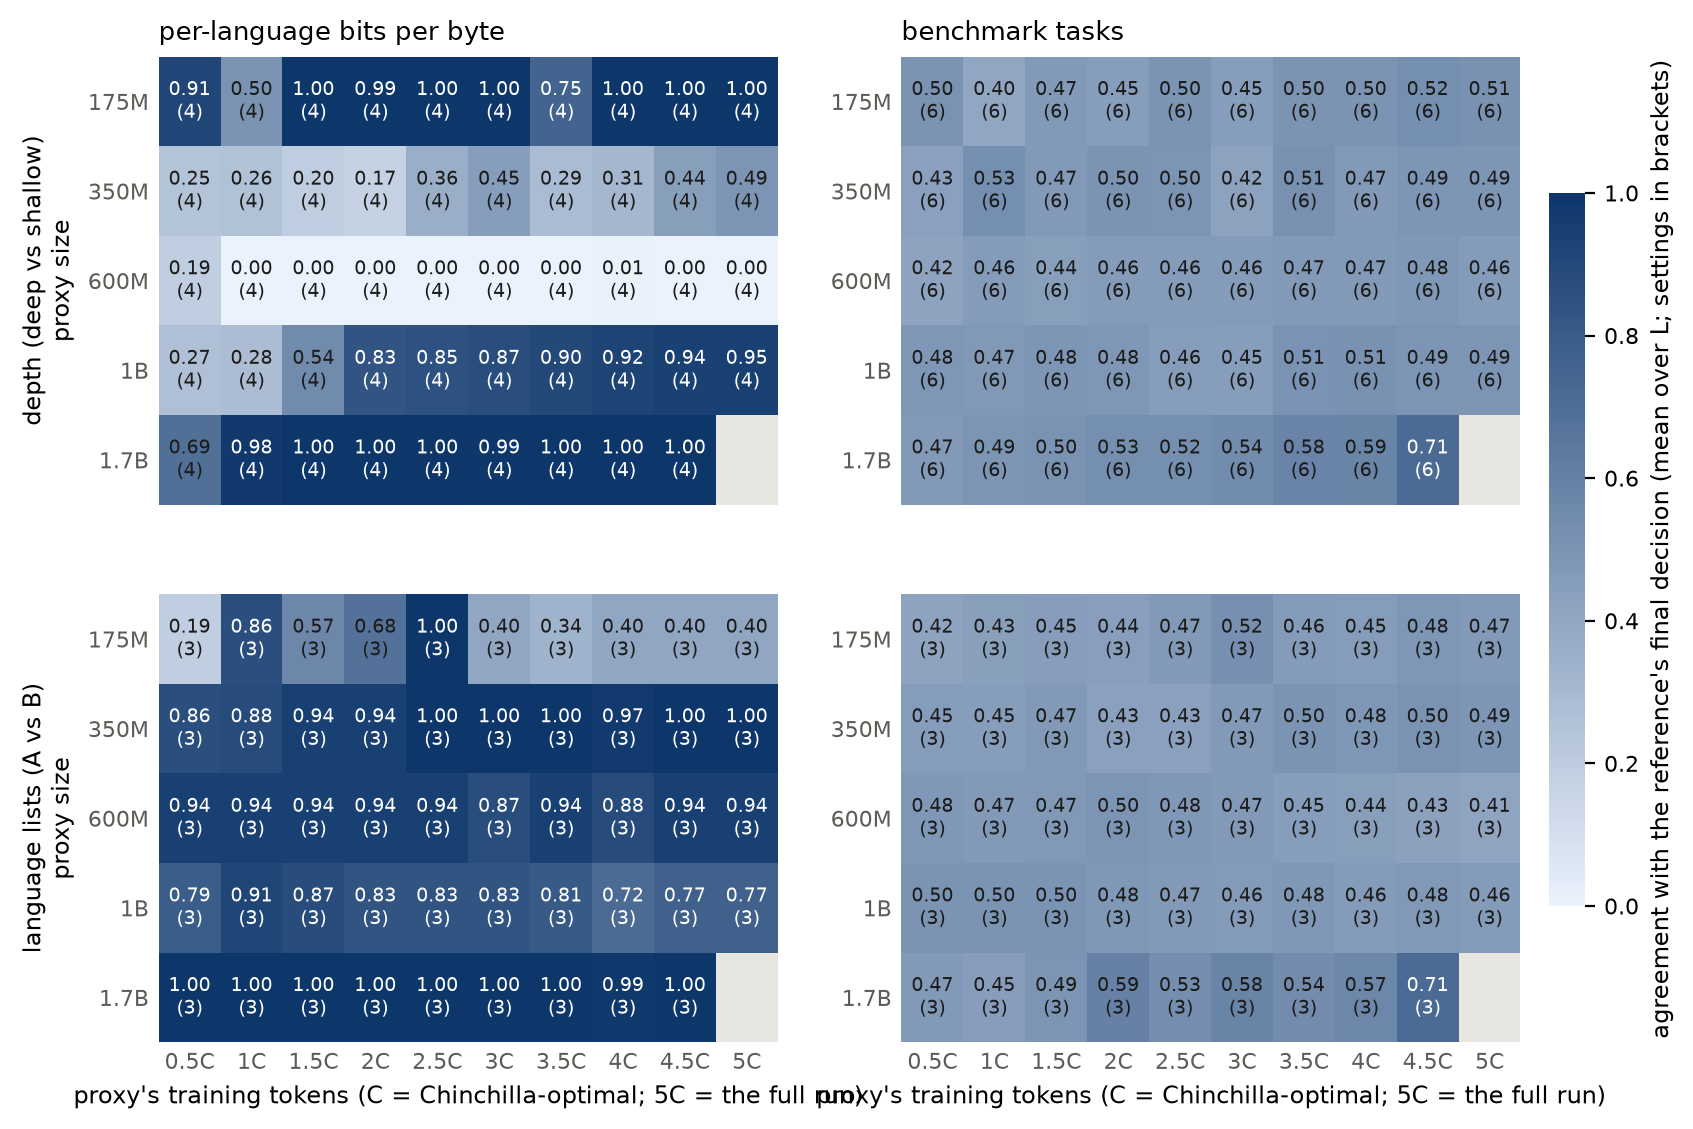

The table this chart was drawn from, first rows:
intervention, label, population, proxy_size, frac, da, cells, items, refs
arch, depth (deep vs shallow), benchmark, 1.7B, 0.1, 0.4698, 6, 2135, 1.7B
arch, depth (deep vs shallow), benchmark, 1.7B, 0.2, 0.493, 6, 2135, 1.7B
arch, depth (deep vs shallow), benchmark, 1.7B, 0.3, 0.5009, 6, 2135, 1.7B
arch, depth (deep vs shallow), benchmark, 1.7B, 0.4, 0.5264, 6, 2135, 1.7B
arch, depth (deep vs shallow), benchmark, 1.7B, 0.5, 0.5247, 6, 2135, 1.7B
arch, depth (deep vs shallow), benchmark, 1.7B, 0.6, 0.5392, 6, 2135, 1.7B
arch, depth (deep vs shallow), benchmark, 1.7B, 0.7, 0.58, 6, 2135, 1.7B
arch, depth (deep vs shallow), benchmark, 1.7B, 0.8, 0.5859, 6, 2135, 1.7B
arch, depth (deep vs shallow), benchmark, 1.7B, 0.9, 0.7126, 6, 2135, 1.7B
arch, depth (deep vs shallow), benchmark, 175M, 0.1, 0.5, 6, 1966, 1.7B
arch, depth (deep vs shallow), benchmark, 175M, 0.2, 0.3986, 6, 1966, 1.7B
arch, depth (deep vs shallow), benchmark, 175M, 0.3, 0.4684, 6, 1966, 1.7B
arch, depth (deep vs shallow), benchmark, 175M, 0.4, 0.4529, 6, 1966, 1.7B
arch, depth (deep vs shallow), benchmark, 175M, 0.5, 0.4975, 6, 1966, 1.7B
arch, depth (deep vs shallow), benchmark, 175M, 0.6, 0.4499, 6, 1495, 1.7B
arch, depth (deep vs shallow), benchmark, 175M, 0.7, 0.4986, 6, 1966, 1.7B
arch, depth (deep vs shallow), benchmark, 175M, 0.8, 0.4976, 6, 1966, 1.7B
arch, depth (deep vs shallow), benchmark, 175M, 0.9, 0.5248, 6, 1966, 1.7B
arch, depth (deep vs shallow), benchmark, 175M, 1.0, 0.5107, 6, 1966, 1.7B
arch, depth (deep vs shallow), benchmark, 1B, 0.1, 0.4832, 6, 2135, 1.7B
arch, depth (deep vs shallow), benchmark, 1B, 0.2, 0.4727, 6, 2135, 1.7B
arch, depth (deep vs shallow), benchmark, 1B, 0.3, 0.4847, 6, 2135, 1.7B
arch, depth (deep vs shallow), benchmark, 1B, 0.4, 0.4813, 6, 2135, 1.7B
arch, depth (deep vs shallow), benchmark, 1B, 0.5, 0.4562, 6, 2135, 1.7B
arch, depth (deep vs shallow), benchmark, 1B, 0.6, 0.4494, 6, 2135, 1.7B
arch, depth (deep vs shallow), benchmark, 1B, 0.7, 0.5074, 6, 2135, 1.7B
arch, depth (deep vs shallow), benchmark, 1B, 0.8, 0.5108, 6, 2135, 1.7B
arch, depth (deep vs shallow), benchmark, 1B, 0.9, 0.4891, 6, 2135, 1.7B
arch, depth (deep vs shallow), benchmark, 1B, 1.0, 0.4925, 6, 2135, 1.7B
arch, depth (deep vs shallow), benchmark, 350M, 0.1, 0.4297, 6, 2055, 1.7B
arch, depth (deep vs shallow), benchmark, 350M, 0.2, 0.5259, 6, 2055, 1.7B
arch, depth (deep vs shallow), benchmark, 350M, 0.3, 0.4673, 6, 2055, 1.7B
arch, depth (deep vs shallow), benchmark, 350M, 0.4, 0.4979, 6, 2055, 1.7B
arch, depth (deep vs shallow), benchmark, 350M, 0.5, 0.4952, 6, 2055, 1.7B
arch, depth (deep vs shallow), benchmark, 350M, 0.6, 0.422, 6, 2055, 1.7B
arch, depth (deep vs shallow), benchmark, 350M, 0.7, 0.513, 6, 2055, 1.7B
arch, depth (deep vs shallow), benchmark, 350M, 0.8, 0.4667, 6, 2055, 1.7B
arch, depth (deep vs shallow), benchmark, 350M, 0.9, 0.4863, 6, 2055, 1.7B
arch, depth (deep vs shallow), benchmark, 350M, 1.0, 0.4861, 6, 2055, 1.7B
arch, depth (deep vs shallow), benchmark, 600M, 0.1, 0.4186, 6, 2135, 1.7B
arch, depth (deep vs shallow), benchmark, 600M, 0.2, 0.459, 6, 2135, 1.7B
arch, depth (deep vs shallow), benchmark, 600M, 0.3, 0.4391, 6, 2135, 1.7B
arch, depth (deep vs shallow), benchmark, 600M, 0.4, 0.4576, 6, 2135, 1.7B
arch, depth (deep vs shallow), benchmark, 600M, 0.5, 0.4572, 6, 2135, 1.7B
arch, depth (deep vs shallow), benchmark, 600M, 0.6, 0.4589, 6, 2135, 1.7B
arch, depth (deep vs shallow), benchmark, 600M, 0.7, 0.4723, 6, 2135, 1.7B
arch, depth (deep vs shallow), benchmark, 600M, 0.8, 0.4689, 6, 2135, 1.7B
arch, depth (deep vs shallow), benchmark, 600M, 0.9, 0.4797, 6, 2135, 1.7B
arch, depth (deep vs shallow), benchmark, 600M, 1.0, 0.4593, 6, 2135, 1.7B
arch, depth (deep vs shallow), bpb_macro, 1.7B, 0.1, 0.5, 6, 6, 1.7B
arch, depth (deep vs shallow), bpb_macro, 1.7B, 0.2, 0.5, 6, 6, 1.7B
arch, depth (deep vs shallow), bpb_macro, 1.7B, 0.3, 0.5, 6, 6, 1.7B
arch, depth (deep vs shallow), bpb_macro, 1.7B, 0.4, 0.5, 6, 6, 1.7B
arch, depth (deep vs shallow), bpb_macro, 1.7B, 0.5, 0.8333, 6, 6, 1.7B
arch, depth (deep vs shallow), bpb_macro, 1.7B, 0.6, 0.6667, 6, 6, 1.7B
arch, depth (deep vs shallow), bpb_macro, 1.7B, 0.7, 1.0, 6, 6, 1.7B
arch, depth (deep vs shallow), bpb_macro, 1.7B, 0.8, 1.0, 6, 6, 1.7B
arch, depth (deep vs shallow), bpb_macro, 1.7B, 0.9, 0.8333, 6, 6, 1.7B
arch, depth (deep vs shallow), bpb_macro, 175M, 0.1, 0.3333, 6, 6, 1.7B
arch, depth (deep vs shallow), bpb_macro, 175M, 0.2, 0.5, 6, 6, 1.7B
... 332 more rows
